Run: headless pygame with SDL's dummy video driver; simulated clock (each Clock.tick advances the game by its frame time, no real sleeping); random seed 0; keys injected as events and as key.get_pressed() state; mouse plan: one left click at the window centre at the start of phase 2, then a move to the lower-right quarter at the start of phase 3.
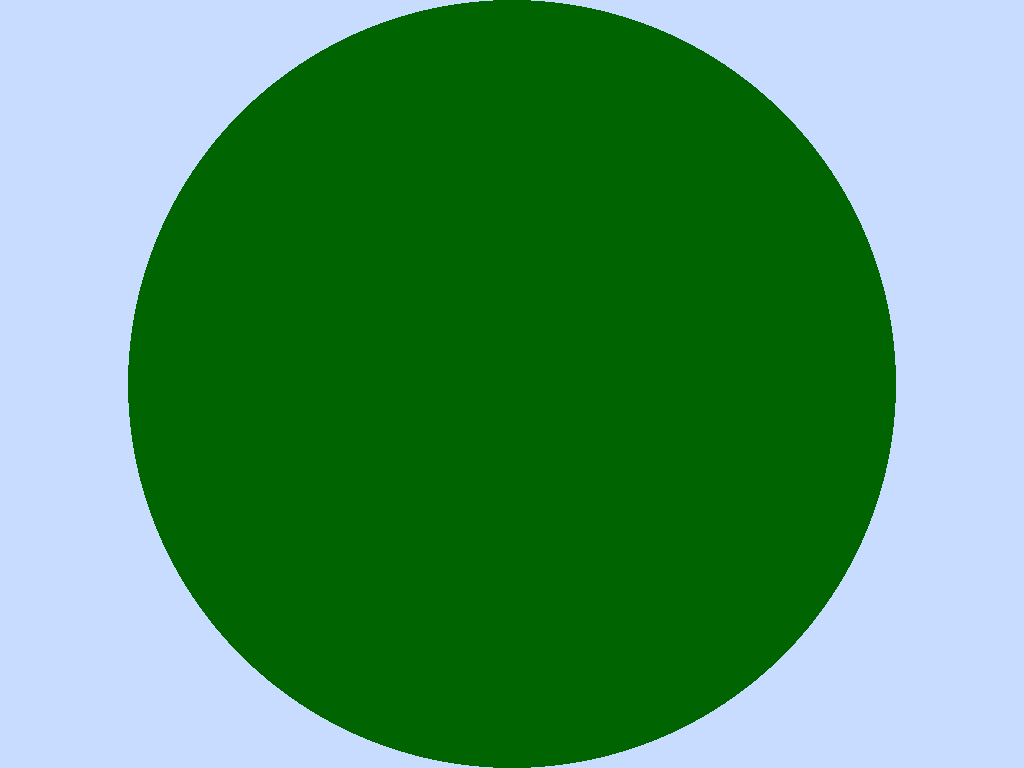
Frame 1 of 4 · flips 1–60 · no input
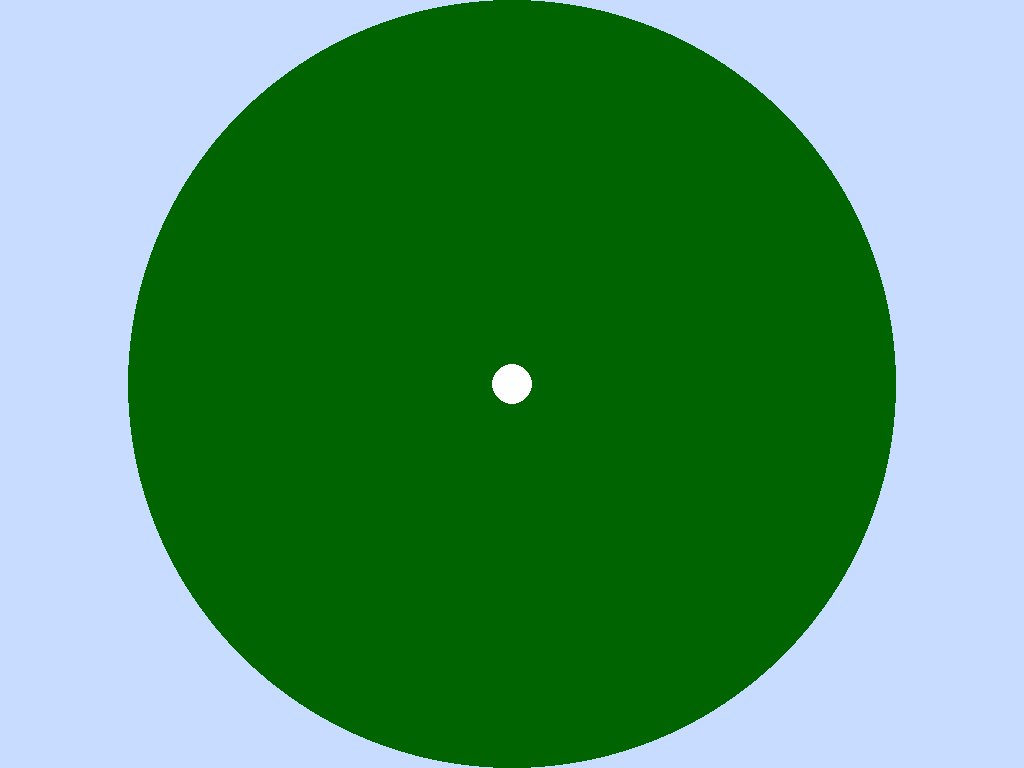
Frame 2 of 4 · flips 61–180 · clicked the window centre · tapped SPACE, RETURN · held RIGHT (→), D
Frame 3 of 4 · flips 181–300 · moved the mouse to the lower-right quarter · held DOWN (↓), S · screen unchanged from frame 2, image omitted
Frame 4 of 4 · flips 301–420 · held LEFT (←), A, UP (↑), W · screen unchanged from frame 3, image omitted

The pygame program that drew these frames:

import pygame

pygame.init()

NUM_PLAYERS = 11

screen = pygame.display.set_mode((0, 0), pygame.FULLSCREEN)
width, height = screen.get_size()
pygame.display.set_caption("CricField")

ball_radius = 20
ball_color = (255, 255, 255)
speed = 5
clock = pygame.time.Clock()

field_center = (width // 2, height // 2)
field_radius = height // 2

balls = []

running = True
while running:
    screen.fill((200, 220, 255))

    pygame.draw.circle(screen, (0, 100, 0), field_center, field_radius, 0)

    for event in pygame.event.get():
        if event.type == pygame.QUIT:
            running = False

        elif event.type == pygame.KEYDOWN:
            if event.key == pygame.K_ESCAPE:
                running = False

        elif event.type == pygame.MOUSEBUTTONDOWN:
            mouse_x, mouse_y = event.pos
            dx = mouse_x - field_center[0]
            dy = mouse_y - field_center[1]
            distance_squared = dx * dx + dy * dy

            if distance_squared <= (field_radius - ball_radius) ** 2:
                if len(balls) < NUM_PLAYERS - 2:
                    balls.append({
                        "x": mouse_x,
                        "y": mouse_y,
                        "selected": False
                    })
                else:
                    clicked_on_any = False
                    for ball in balls:
                        dx = mouse_x - ball["x"]
                        dy = mouse_y - ball["y"]
                        dist_sq = dx * dx + dy * dy

                        if dist_sq <= ball_radius * ball_radius:
                            clicked_on_any = True
                            for b in balls:
                                b["selected"] = False
                            ball["selected"] = True
                            break

                    if not clicked_on_any:
                        for ball in balls:
                            ball["selected"] = False

    keys = pygame.key.get_pressed()
    for ball in balls:
        if ball["selected"]:
            new_x, new_y = ball["x"], ball["y"]

            if keys[pygame.K_DOWN]:
                new_y += speed
            if keys[pygame.K_UP]:
                new_y -= speed
            if keys[pygame.K_LEFT]:
                new_x -= speed
            if keys[pygame.K_RIGHT]:
                new_x += speed

            dx = new_x - field_center[0]
            dy = new_y - field_center[1]
            distance_squared = dx * dx + dy * dy

            if distance_squared <= (field_radius - ball_radius) ** 2:
                ball["x"], ball["y"] = new_x, new_y

        pygame.draw.circle(screen, ball_color, (int(ball["x"]), int(ball["y"])), ball_radius)

        if ball["selected"]:
            pygame.draw.circle(screen, (255, 0, 0), (int(ball["x"]), int(ball["y"])), ball_radius)
            pygame.draw.circle(screen, (0, 0, 0), (int(ball["x"]), int(ball["y"])), ball_radius + 3, 2)

    pygame.display.flip()
    clock.tick(60)

pygame.quit()
